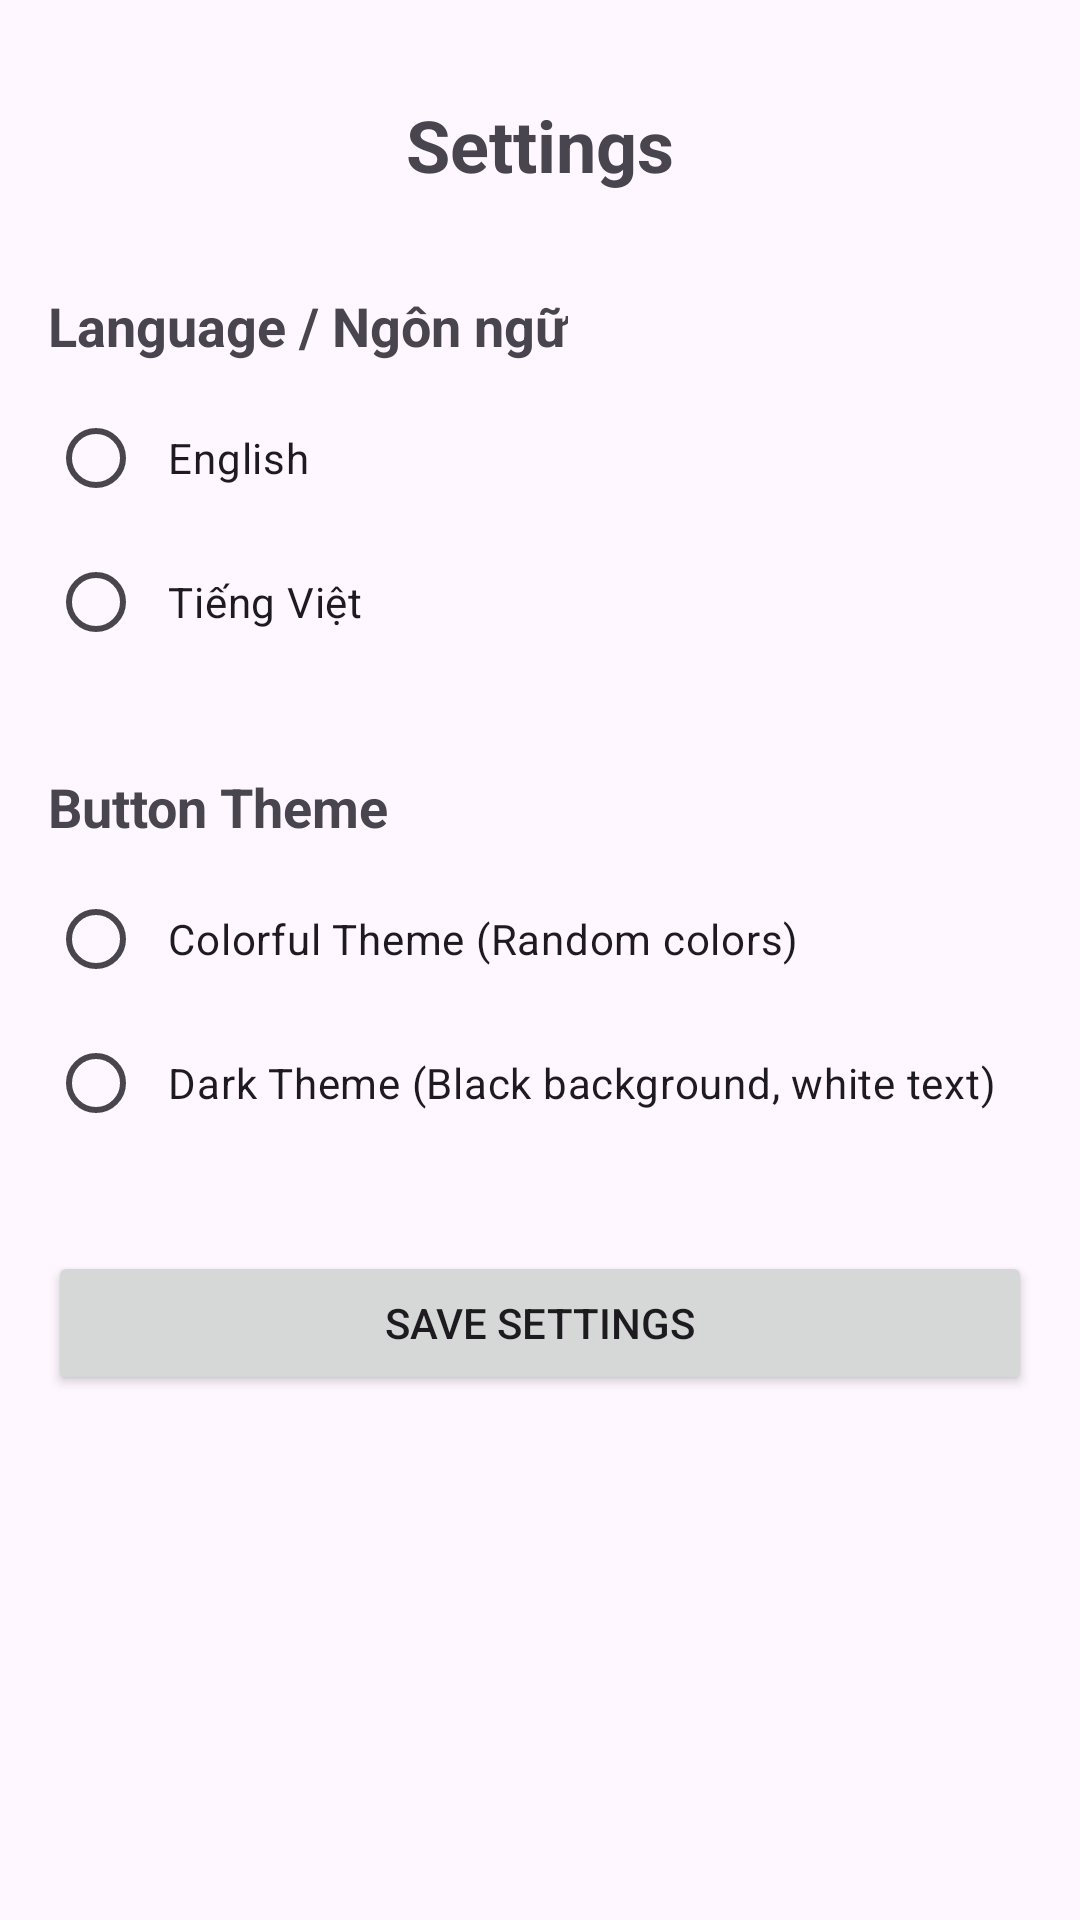

The Android layout XML behind this screen, and the referenced resources:
<!-- AndroidManifest.xml: application theme Theme.Lab_Menu -->
<!-- res/layout/activity_setting.xml -->
<?xml version="1.0" encoding="utf-8"?>
<androidx.constraintlayout.widget.ConstraintLayout xmlns:android="http://schemas.android.com/apk/res/android"
    xmlns:app="http://schemas.android.com/apk/res-auto"
    xmlns:tools="http://schemas.android.com/tools"
    android:id="@+id/main"
    android:layout_width="match_parent"
    android:layout_height="match_parent"
    android:padding="16dp"
    tools:context=".SettingActivity">

    <TextView
        android:id="@+id/tvSettingsTitle"
        android:layout_width="wrap_content"
        android:layout_height="wrap_content"
        android:text="Settings"
        android:textSize="24sp"
        android:textStyle="bold"
        app:layout_constraintTop_toTopOf="parent"
        app:layout_constraintStart_toStartOf="parent"
        app:layout_constraintEnd_toEndOf="parent"
        android:layout_marginTop="16dp"/>

    
    <TextView
        android:id="@+id/tvLanguageTitle"
        android:layout_width="wrap_content"
        android:layout_height="wrap_content"
        android:text="Language / Ngôn ngữ"
        android:textSize="18sp"
        android:textStyle="bold"
        android:layout_marginTop="32dp"
        app:layout_constraintTop_toBottomOf="@id/tvSettingsTitle"
        app:layout_constraintStart_toStartOf="parent"/>

    <RadioGroup
        android:id="@+id/rgLanguage"
        android:layout_width="match_parent"
        android:layout_height="wrap_content"
        android:layout_marginTop="8dp"
        android:orientation="vertical"
        app:layout_constraintTop_toBottomOf="@id/tvLanguageTitle">

        <RadioButton
            android:id="@+id/rbEnglish"
            android:layout_width="wrap_content"
            android:layout_height="wrap_content"
            android:text="English"
            android:padding="8dp"/>

        <RadioButton
            android:id="@+id/rbVietnamese"
            android:layout_width="wrap_content"
            android:layout_height="wrap_content"
            android:text="Tiếng Việt"
            android:padding="8dp"/>
    </RadioGroup>

    
    <TextView
        android:id="@+id/tvThemeTitle"
        android:layout_width="wrap_content"
        android:layout_height="wrap_content"
        android:text="Button Theme"
        android:textSize="18sp"
        android:textStyle="bold"
        android:layout_marginTop="32dp"
        app:layout_constraintTop_toBottomOf="@id/rgLanguage"
        app:layout_constraintStart_toStartOf="parent"/>

    <RadioGroup
        android:id="@+id/rgTheme"
        android:layout_width="match_parent"
        android:layout_height="wrap_content"
        android:layout_marginTop="8dp"
        android:orientation="vertical"
        app:layout_constraintTop_toBottomOf="@id/tvThemeTitle">

        <RadioButton
            android:id="@+id/rbColorful"
            android:layout_width="wrap_content"
            android:layout_height="wrap_content"
            android:text="Colorful Theme (Random colors)"
            android:padding="8dp"/>

        <RadioButton
            android:id="@+id/rbDark"
            android:layout_width="wrap_content"
            android:layout_height="wrap_content"
            android:text="Dark Theme (Black background, white text)"
            android:padding="8dp"/>
    </RadioGroup>

    
    <Button
        android:id="@+id/btnSaveSettings"
        android:layout_width="match_parent"
        android:layout_height="wrap_content"
        android:text="Save Settings"
        android:layout_marginTop="32dp"
        app:layout_constraintTop_toBottomOf="@id/rgTheme"/>

</androidx.constraintlayout.widget.ConstraintLayout>
<!-- resources referenced by this layout -->
<resources>
  <style name="Theme.Lab_Menu" parent="Base.Theme.Lab_Menu" />
  <style name="Base.Theme.Lab_Menu" parent="Theme.Material3.DayNight.NoActionBar">
          
          
      </style>
</resources>
